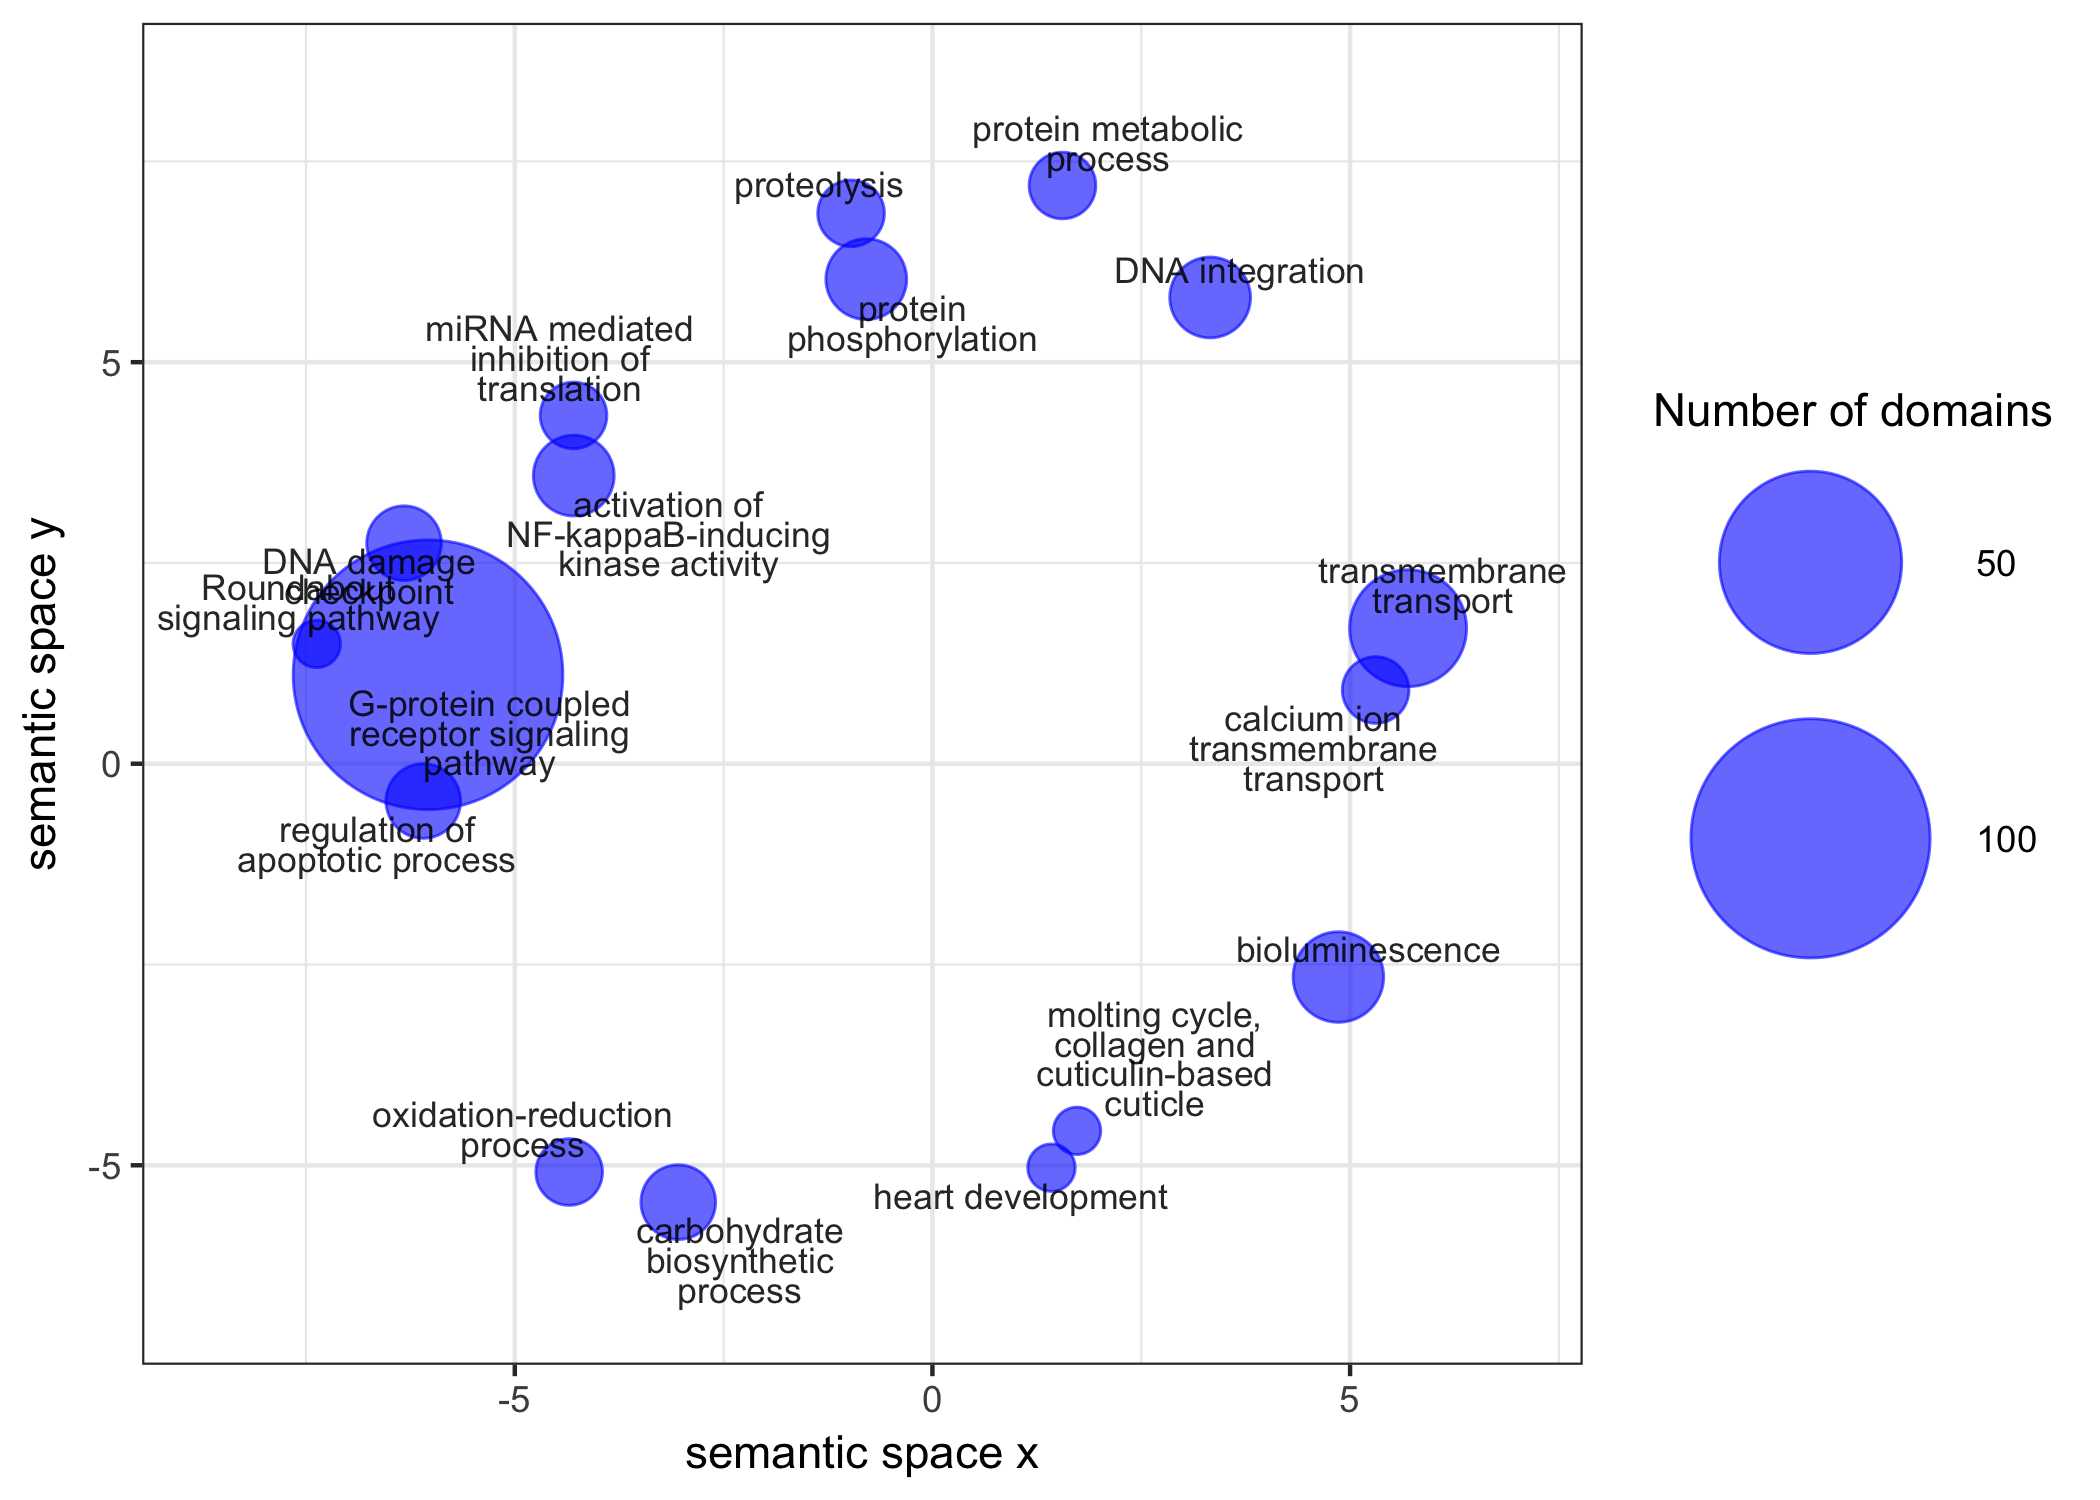

Data behind this chart, as committed beside it:
term_ID, description, frequency, plot_X, plot_Y, plot_size, value, uniqueness, dispensability, representative, eliminated
GO:0007186, G-protein coupled receptor signaling pat…, 0.882%, -6.039, 1.108, 5.054, 134, 0.600, 0.000, 7186, 0
GO:0007264, small GTPase mediated signal transductio…, 0.485%, null, null, 4.794, 2, 0.606, 0.504, 7186, 1
GO:0007166, cell surface receptor signaling pathway, 0.920%, null, null, 5.072, 2, 0.599, 0.538, 7186, 1
GO:0070588, calcium ion transmembrane transport, 0.157%, 5.306, 0.918, 4.305, 2, 0.827, 0.000, 70588, 0
GO:0035434, copper ion transmembrane transport, 0.038%, null, null, 3.683, 2, 0.836, 0.561, 70588, 1
GO:0008218, bioluminescence, 0.010%, 4.860, -2.656, 3.112, 6, 0.894, 0.023, 8218, 0
GO:0015074, DNA integration, 0.682%, 3.325, 5.806, 4.942, 4, 0.802, 0.042, 15074, 0
GO:0006310, DNA recombination, 1.641%, null, null, 5.323, 3, 0.794, 0.598, 15074, 1
GO:0007507, heart development, 0.127%, 1.425, -5.030, 4.211, 1, 0.804, 0.072, 7507, 0
GO:0007411, axon guidance, 0.066%, null, null, 3.930, 1, 0.648, 0.617, 7507, 1
GO:0016051, carbohydrate biosynthetic process, 1.079%, -3.043, -5.459, 5.141, 3, 0.813, 0.088, 16051, 0
GO:0006468, protein phosphorylation, 4.137%, -0.792, 6.034, 5.725, 4, 0.728, 0.172, 6468, 0
GO:0016567, protein ubiquitination, 0.523%, null, null, 4.827, 2, 0.758, 0.560, 6468, 1
GO:0019538, protein metabolic process, 18.489%, 1.557, 7.200, 6.375, 2, 0.845, 0.231, 19538, 0
GO:0055114, oxidation-reduction process, 15.060%, -4.349, -5.084, 6.286, 2, 0.821, 0.245, 55114, 0
GO:0042981, regulation of apoptotic process, 0.313%, -6.096, -0.464, 4.604, 3, 0.757, 0.258, 42981, 0
GO:0055085, transmembrane transport, 8.916%, 5.695, 1.688, 6.058, 14, 0.814, 0.322, 55085, 0
GO:0006810, transport, 17.616%, null, null, 6.354, 8, 0.813, 0.684, 55085, 1
GO:0006811, ion transport, 5.344%, null, null, 5.836, 2, 0.819, 0.535, 55085, 1
GO:0035385, Roundabout signaling pathway, 0.006%, -7.371, 1.492, 2.920, 1, 0.693, 0.353, 35385, 0
GO:0000077, DNA damage checkpoint, 0.074%, -6.326, 2.746, 3.976, 3, 0.677, 0.356, 77, 0
GO:0033554, cellular response to stress, 2.967%, null, null, 5.581, 2, 0.610, 0.549, 77, 1
GO:0007165, signal transduction, 6.621%, null, null, 5.929, 6, 0.545, 0.681, 77, 1
GO:0006979, response to oxidative stress, 0.575%, null, null, 4.868, 2, 0.677, 0.679, 77, 1
GO:0007250, activation of NF-kappaB-inducing kinase …, 0.008%, -4.294, 3.588, 2.985, 4, 0.582, 0.373, 7250, 0
GO:0046330, positive regulation of JNK cascade, 0.028%, null, null, 3.549, 4, 0.524, 0.693, 7250, 1
GO:0006508, proteolysis, 5.223%, -0.974, 6.853, 5.826, 2, 0.792, 0.448, 6508, 0
GO:0035278, miRNA mediated inhibition of translation, 0.006%, -4.297, 4.337, 2.851, 2, 0.683, 0.462, 35278, 0
GO:0018996, molting cycle, collagen and cuticulin-ba…, 0.008%, 1.731, -4.571, 2.990, 1, 0.823, 0.486, 18996, 0
